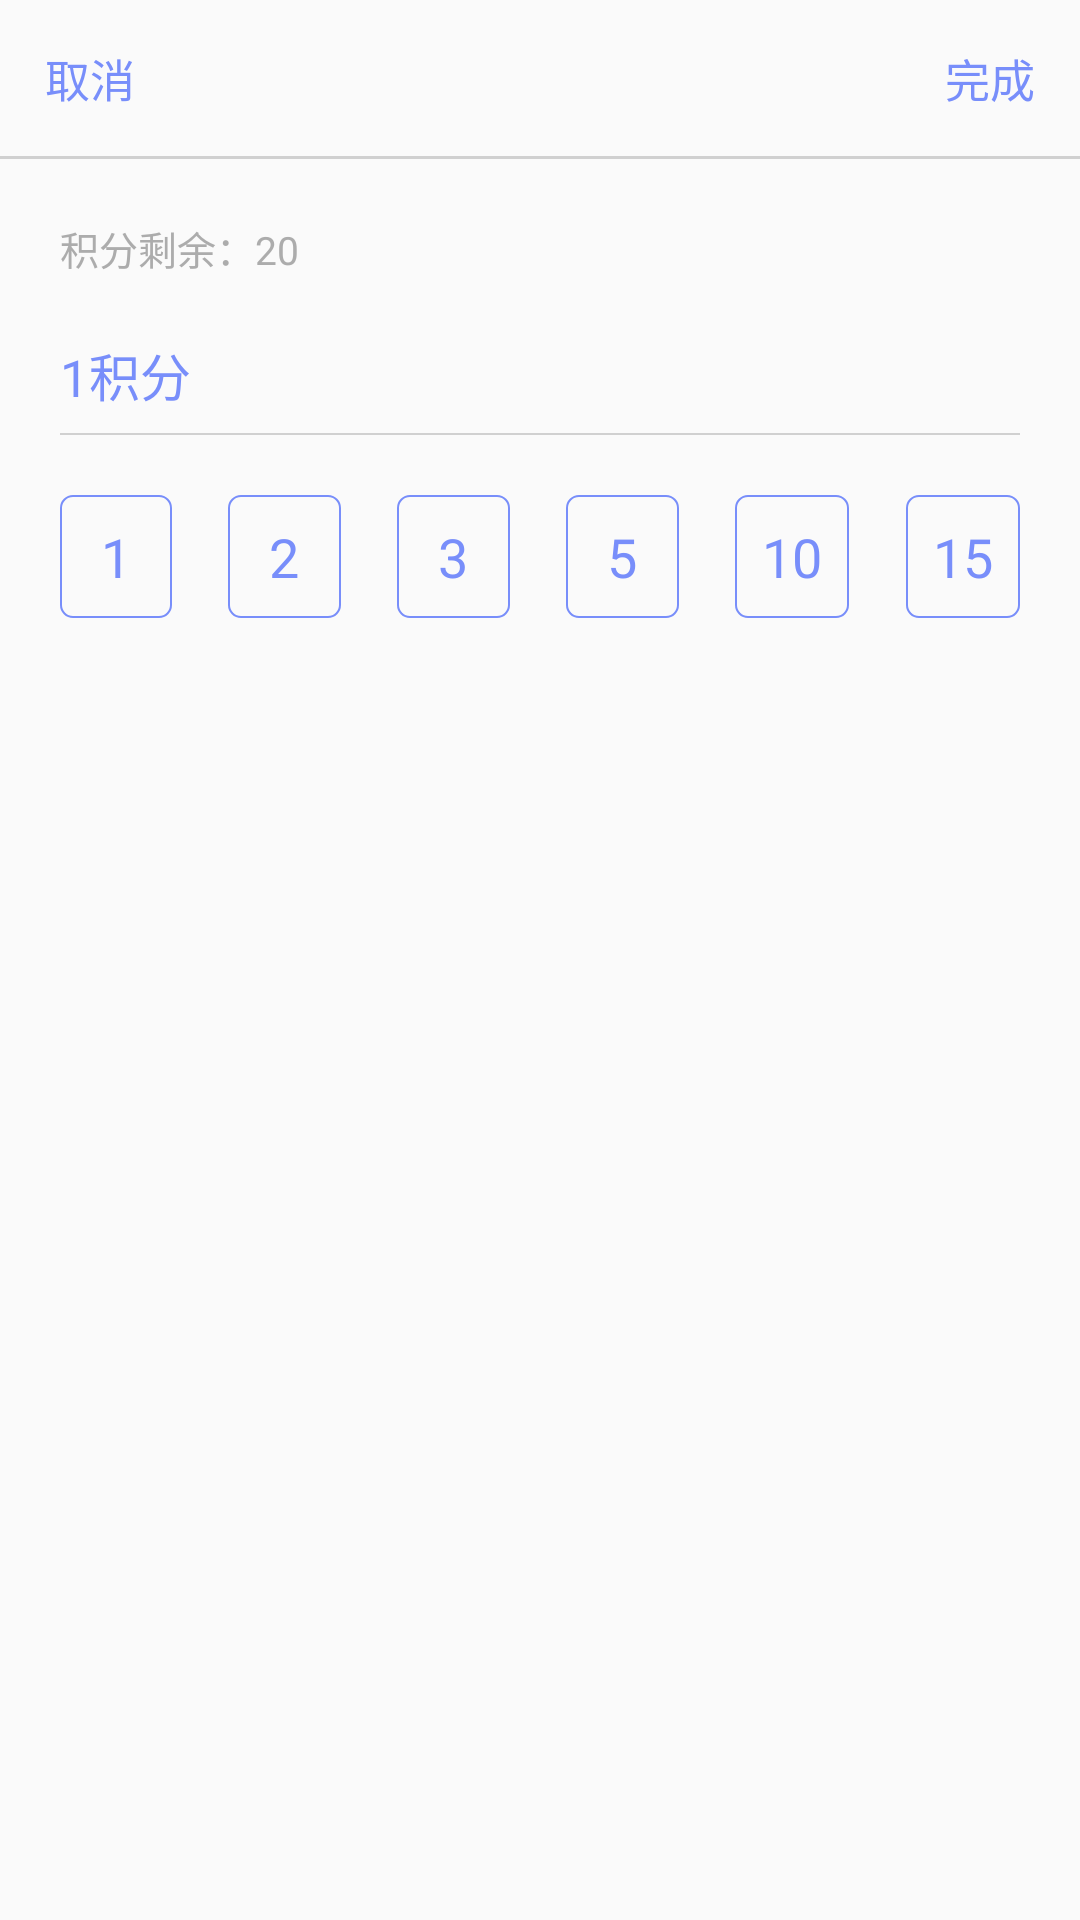

Here is an Android app screen rendered from its layout file. Give the layout XML and the strings, colors and styles it references.
<!-- AndroidManifest.xml: application theme AppTheme -->
<!-- res/layout/que_reward_set.xml -->
<?xml version="1.0" encoding="utf-8"?>
<LinearLayout xmlns:android="http://schemas.android.com/apk/res/android"
    android:layout_width="match_parent"
    android:layout_height="wrap_content"
    android:orientation="vertical">

    <FrameLayout
        android:layout_width="match_parent"
        android:layout_height="wrap_content"
        android:layout_margin="15dp"
        android:orientation="horizontal">

        <TextView
            android:id="@+id/tv_cancel"
            android:layout_width="wrap_content"
            android:layout_height="wrap_content"
            android:layout_gravity="start"
            android:text="取消"
            android:textColor="@color/colorP"
            android:textSize="15sp" />

        <TextView
            android:id="@+id/tv_finish"
            android:layout_width="wrap_content"
            android:layout_height="wrap_content"
            android:layout_gravity="end"
            android:text="完成"
            android:textColor="@color/colorP"
            android:textSize="15sp" />

    </FrameLayout>

    <View
        android:layout_width="match_parent"
        android:layout_height="1dp"
        android:background="#6f999999" />

    <TextView
        android:id="@+id/tv_score_rest"
        android:layout_width="wrap_content"
        android:layout_height="wrap_content"
        android:layout_margin="20dp"
        android:text="积分剩余：20"
        android:textColor="@color/text_gray"
        android:textSize="13sp" />

    <TextView
        android:id="@+id/tv_reward_num"
        android:layout_width="wrap_content"
        android:layout_height="wrap_content"
        android:layout_marginStart="20dp"
        android:text="1积分"
        android:textColor="@color/colorP"
        android:textSize="17sp" />

    <View
        android:layout_width="match_parent"
        android:layout_height="0.8dp"
        android:layout_marginBottom="5dp"
        android:layout_marginEnd="20dp"
        android:layout_marginStart="20dp"
        android:layout_marginTop="7dp"
        android:background="#6f999999" />

    <RadioGroup
        android:id="@+id/rg_rewards"
        android:layout_width="match_parent"
        android:layout_height="wrap_content"
        android:layout_gravity="center"
        android:layout_marginTop="15dp"
        android:layout_marginStart="20dp"
        android:layout_marginEnd="20dp"
        android:layout_marginBottom="40dp"
        android:orientation="horizontal">

        <RadioButton
            android:id="@+id/rb_reward_01"
            style="@style/normal_menu_item"
            android:text="1" />

        <View
            android:layout_width="0dp"
            android:layout_height="1dp"
            android:layout_weight="0.5" />

        <RadioButton
            android:id="@+id/rb_reward_02"
            style="@style/normal_menu_item"
            android:text="2" />

        <View
            android:layout_width="0dp"
            android:layout_height="1dp"
            android:layout_weight="0.5" />

        <RadioButton
            android:id="@+id/rb_reward_03"
            style="@style/normal_menu_item"
            android:text="3" />

        <View
            android:layout_width="0dp"
            android:layout_height="1dp"
            android:layout_weight="0.5" />

        <RadioButton
            android:id="@+id/rb_reward_05"
            style="@style/normal_menu_item"
            android:text="5" />

        <View
            android:layout_width="0dp"
            android:layout_height="1dp"
            android:layout_weight="0.5" />

        <RadioButton
            android:id="@+id/rb_reward_10"
            style="@style/normal_menu_item"
            android:text="10" />

        <View
            android:layout_width="0dp"
            android:layout_height="1dp"
            android:layout_weight="0.5" />

        <RadioButton
            android:id="@+id/rb_reward_15"
            style="@style/normal_menu_item"
            android:text="15" />
    </RadioGroup>
</LinearLayout>
<!-- resources referenced by this layout -->
<resources>
  <color name="colorP">#788EFA</color>
  <color name="text_gray">#CC999999</color>
  <style name="normal_menu_item">
          <item name="android:layout_width">0dp</item>
          <item name="android:layout_weight">1</item>
          <item name="android:layout_height">41dp</item>
          <item name="android:button">@null</item>
          <item name="android:gravity">center</item>
          <item name="android:background">@drawable/bg_tab_rg</item>
          <item name="android:textColor">@drawable/text_selector</item>
          <item name="android:textSize">18sp</item>
      </style>
  <style name="AppTheme" parent="Theme.AppCompat.Light.NoActionBar">
          
          <item name="colorPrimary">@color/colorPrimary</item>
          <item name="colorPrimaryDark">@color/colorPrimaryDark</item>
          <item name="colorAccent">@color/colorAccent</item>
      </style>
  <!-- drawable bg_tab_rg (drawable) -->
  <?xml version="1.0" encoding="utf-8"?>
  <selector xmlns:android="http://schemas.android.com/apk/res/android">
  <item android:drawable="@drawable/cornerp" android:state_checked="true"/>
      <item android:drawable="@drawable/corner_white" android:state_checked="false"/>
  </selector>
  <!-- drawable text_selector (drawable) -->
  <?xml version="1.0" encoding="utf-8"?>
  <selector xmlns:android="http://schemas.android.com/apk/res/android">
   <item android:color="@color/bg_white" android:state_checked="true"/>
      <item android:color="@color/colorP"/>
  </selector>
  <color name="colorPrimary">#3F51B5</color>
  <color name="colorPrimaryDark">#303F9F</color>
  <color name="colorAccent">#FF4081</color>
  <!-- drawable cornerp (drawable-xhdpi) -->
  <?xml version="1.0" encoding="utf-8"?>
  <shape xmlns:android="http://schemas.android.com/apk/res/android">
      <solid android:color="@color/colorP" />
      <corners android:topLeftRadius="4dp"
          android:topRightRadius="4dp"
          android:bottomRightRadius="4dp"
          android:bottomLeftRadius="4dp"/>
      <stroke android:width="0.5dp" android:color="@color/colorP" />
  </shape>
  <!-- drawable corner_white (drawable-xhdpi) -->
  <?xml version="1.0" encoding="utf-8"?>
  <shape xmlns:android="http://schemas.android.com/apk/res/android">
      <solid android:color="@color/transparent" />
      <corners android:topLeftRadius="4dp"
          android:topRightRadius="4dp"
          android:bottomRightRadius="4dp"
          android:bottomLeftRadius="4dp"/>
      <stroke android:width="0.5dp" android:color="@color/colorP" />
  </shape>
  <color name="bg_white">#FFFFFF</color>
  <color name="transparent">#00FFFFFF</color>
</resources>
